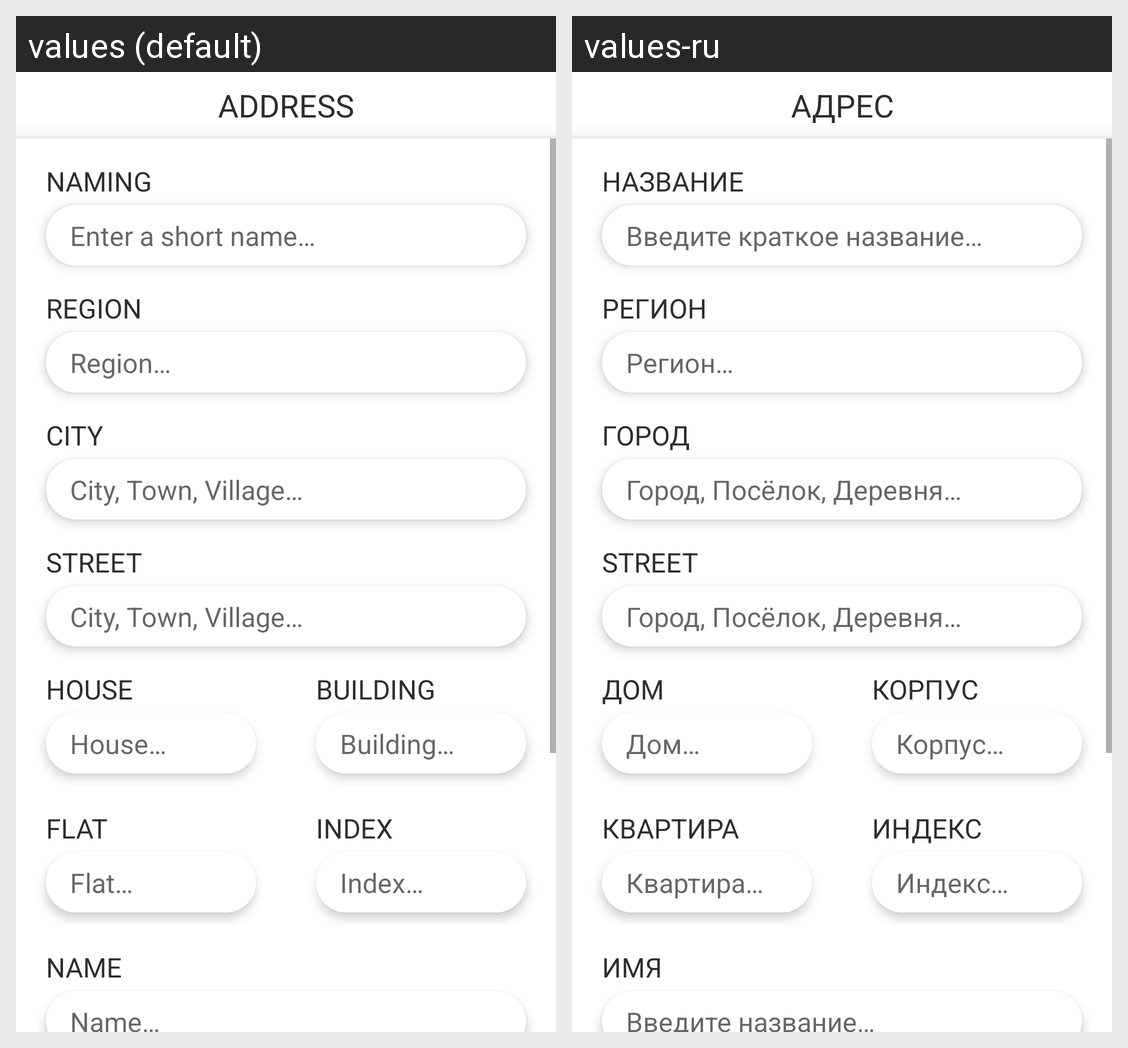

The same Android screen rendered under two of its app's locales, left to right. List the strings drawn on it with the default value and each locale's translation.
Android screen res/layout/fragment_address.xml rendered under 2 locales, left to right: values (default), values-ru. Device: Nexus 5 (rendered at 1080×1920; each locale shown at half size, 540×960, under a caption strip naming it); theme Theme.MaterialComponents.DayNight.NoActionBar.
Strings drawn on this screen, with the default value and each locale's value (text and hints the layout hard-codes, and strings that could not be matched under every locale, appear in the picture but are not listed):

address_title
  values: Address
  values-ru: Адрес

naming
  values: Naming
  values-ru: Название

naming_hint
  values: Enter a short name…
  values-ru: Введите краткое название…

region
  values: Region
  values-ru: Регион

region_hint
  values: Region…
  values-ru: Регион…

city
  values: City
  values-ru: Город

city_hint
  values: City, Town, Village…
  values-ru: Город, Посёлок, Деревня…

street
  values: Street
  values-ru: Street

house
  values: House
  values-ru: Дом

house_hint
  values: House…
  values-ru: Дом…

building
  values: Building
  values-ru: Корпус

building_hint
  values: Building…
  values-ru: Корпус…

flat
  values: Flat
  values-ru: Квартира

flat_hint
  values: Flat…
  values-ru: Квартира…

index
  values: Index
  values-ru: Индекс

index_hint
  values: Index…
  values-ru: Индекс…

name
  values: Name
  values-ru: Имя

name_hint
  values: Name…
  values-ru: Введите название…
